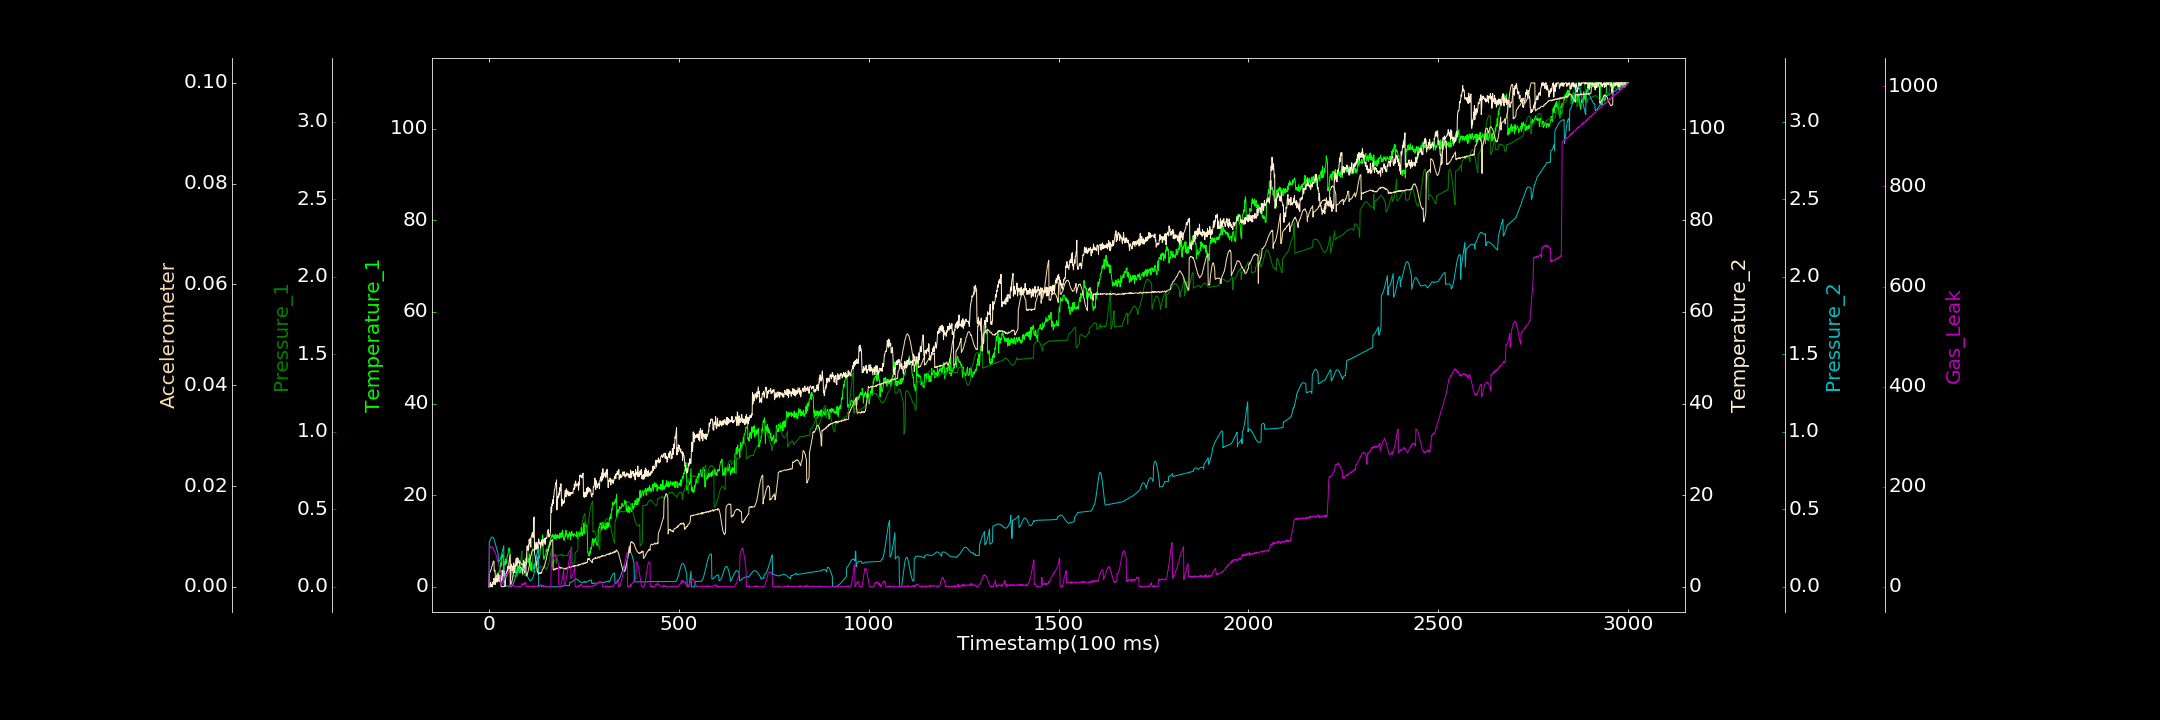

The data file committed next to this chart (first rows):
0.000000000, 0.637387061, 0.000000000, 0.000000000, 0.000000000, 0.000000000, 0.000000000
1, 0.000000000, 0.02159, 0.5461, 0.29, 0.002584, 75.02
2, 0.605, 0.02193, 0.6137, 0.2962, 0.002755, 75.53
3, 0.000000000, 0.02357, 0.000000000, 0.3021, 0.002928, 76.67
4, 1.013, 0.0217, 0.9584, 0.3065, 0.003122, 79.54
5, 0.05265, 0.02485, 0.000000000, 0.3122, 0.003347, 78.69
6, 0.07706, 0.02396, 0.3368, 0.316, 0.003437, 80.08
7, 0.1784, 0.02545, 0.5529, 0.3185, 0.00394, 80.55
8, 0.4345, 0.02872, 0.4822, 0.3202, 0.004054, 80.44
9, 0.000000000, 0.02903, 0.000000000, 0.3208, 0.004397, 79.58
10, 0.4432, 0.03219, 0.9282, 0.3194, 0.004534, 78.74
11, 0.4478, 0.03381, 1.078, 0.3168, 0.004932, 75.71
12, 0.6124, 0.03347, 0.6878, 0.3133, 0.005058, 77.09
13, 0.5623, 0.03554, 1.802, 0.3081, 0.005128, 74.19
14, 0.9166, 0.03725, 1.545, 0.3017, 0.003099, 71.04
15, 1.012, 0.03801, 1.868, 0.2936, 0.003294, 71.44
16, 1.279, 0.04102, 0.4513, 0.2854, 0.003277, 70.24
17, 0.7947, 0.04015, 1.193, 0.2772, 0.001651, 66.31
18, 1.339, 0.04218, 1.409, 0.2675, 0.001721, 64.48
19, 1.034, 0.03964, 1.874, 0.258, 0.001752, 63.68
20, 2.124, 0.0415, 1.096, 0.2484, 0.002186, 59.31
21, 2.664, 0.03987, 1.106, 0.2392, 0.002236, 56.05
22, 2.936, 0.03907, 1.769, 0.2305, 0.002258, 53.57
23, 2.425, 0.03913, 1.035, 0.2221, 0.002343, 51.32
24, 3.06, 0.039, 2.81, 0.2153, 0.002456, 49.57
25, 3.112, 0.03896, 1.539, 0.1614, 0.002408, 48.09
26, 3.164, 0.03914, 1.359, 0.1613, 0.002287, 42.36
27, 3.214, 0.03615, 1.302, 0.1642, 0.002222, 42.03
28, 3.686, 0.03367, 1.104, 0.1683, 0.002049, 38.17
29, 3.205, 0.03282, 2.593, 0.1732, 0.001955, 36.4
30, 4.709, 0.03381, 1.734, 0.1785, 0.001668, 6.018
31, 5.26, 0.03192, 2.031, 0.1862, 0.001595, 5.129
32, 4.528, 0.03, 1.456, 0.1933, 0.0000965, 5.369
33, 6.719, 0.02805, 2.101, 0.2039, 0.00001747, 5.547
34, 6.404, 0.04813, 1.403, 0.2129, 0.000000000, 7.879
35, 6.672, 0.05126, 3.628, 0.2237, 0.00006135, 7.497
36, 6.77, 0.05285, 2.2, 0.2346, 0.0000372, 9.367
37, 7.109, 0.05766, 2.435, 0.2446, 0.000000000, 10.78
38, 4.546, 0.05838, 3.659, 0.255, 0.000000000, 12.59
39, 3.641, 0.0619, 2.564, 0.2661, 0.00002134, 12.55
40, 5.533, 0.05272, 3.454, 0.002243, 0.000000000, 13.56
41, 5.4, 0.05577, 3.358, 0.001788, 0.0001685, 15.95
42, 4.725, 0.05678, 0.2053, 0.003939, 0.00006368, 18.49
43, 4.837, 0.06033, 1.812, 0.003504, 0.0000787, 18.76
44, 6.015, 0.05967, 1.804, 0.003783, 0.002356, 21.17
45, 5.728, 0.06182, 2.842, 0.004776, 0.002602, 24.67
46, 5.057, 0.06537, 2.481, 0.005431, 0.002747, 23.72
47, 6.146, 0.06735, 3.023, 0.005974, 0.002995, 24.97
48, 6.637, 0.07039, 3.116, 0.006374, 0.00327, 27.36
49, 6.855, 0.07587, 4.106, 0.005493, 0.003321, 28.32
50, 7.049, 0.0819, 4.446, 0.005542, 0.003715, 29.27
51, 7.702, 0.08541, 3.483, 0.004545, 0.004158, 31.67
52, 8.009, 0.09023, 4.354, 0.003031, 0.004346, 33.3
53, 8.492, 0.09689, 3.341, 0.0008521, 0.005055, 34.77
54, 7.939, 0.102, 4.434, 0.0002917, 0.005511, 2.126
55, 8.122, 0.107, 3.424, 0.00005054, 0.005908, 0.000000000
56, 2.068, 0.1154, 3.586, 0.000000000, 0.006398, 0.000000000
57, 2.105, 0.1203, 4.592, 0.000000000, 0.0003776, 2.483
58, 2.678, 0.1255, 4.952, 0.0002526, 0.0005602, 2.286
59, 2.752, 0.1315, 4.658, 0.003766, 0.0005178, 5.68
60, 3.802, 0.1378, 4.178, 0.004247, 0.000936, 5.431
... 2,939 more rows
